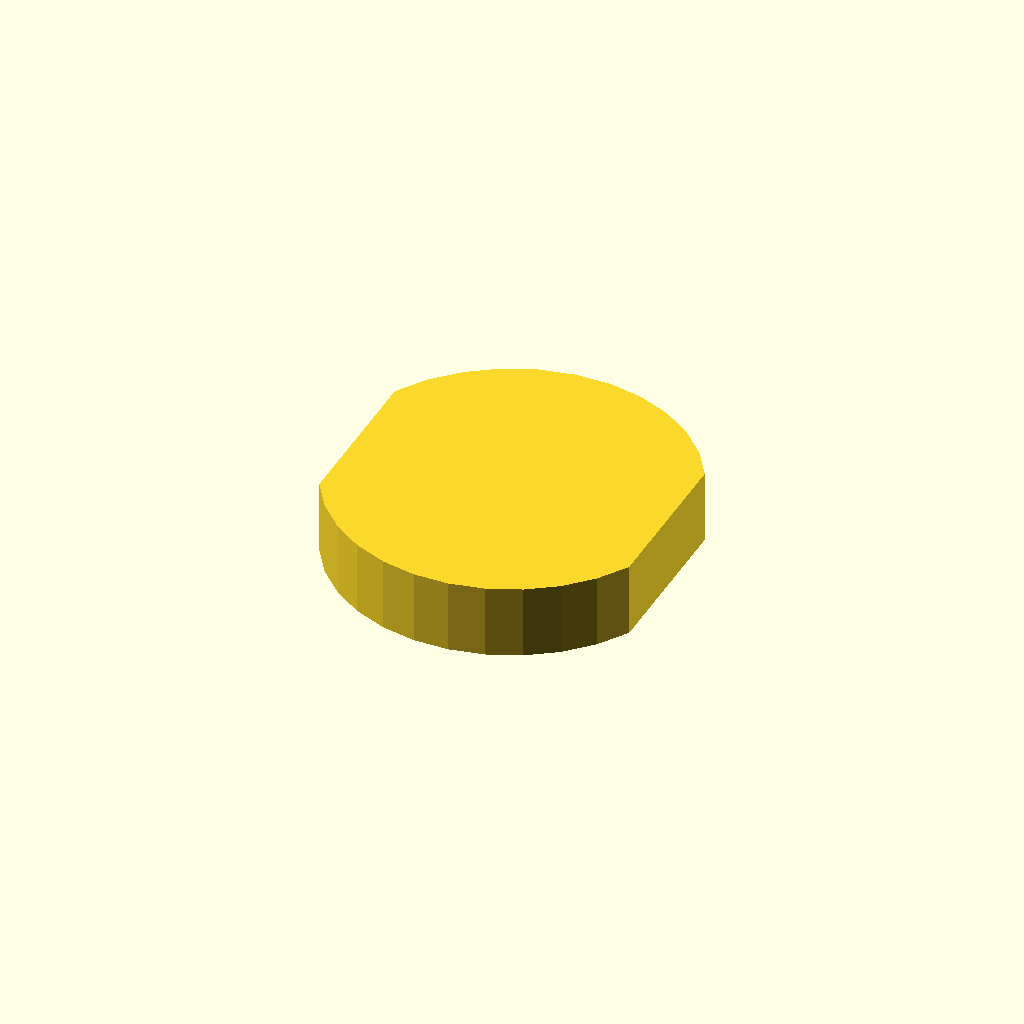
Cell 1: the model at its default parameters.
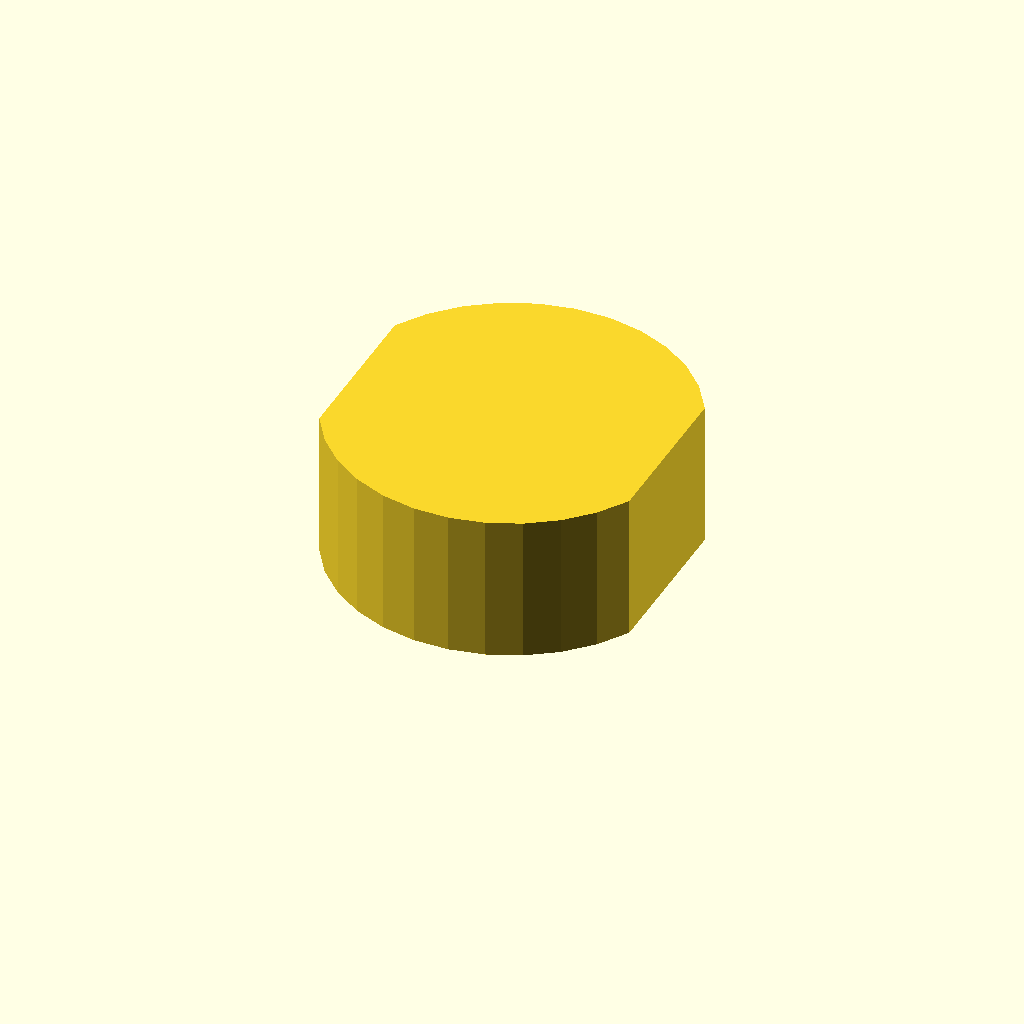
Cell 2: the same model with profile_height = 20.
All cells are drawn from one camera (rotation 55°, 0°, 25°, orthographic, colour scheme Cornfield), so only the parameter changes between them.
Source of the model, optional_data/data/sketch1/flatadapters/part_0100.scad:
$fn = 32;

// ----------------------------------------------------------------------
// Flat adaptor: double_d, 10 mm thick
// ----------------------------------------------------------------------

// --- parameters (mm) ---
profile_height = 10;      // extrusion height
profile_points = 24;      // points of the closed outline

profile = [[42.542, 34.997], [39.939, 38.965], [36.607, 42.344], [32.674, 45], [28.296, 46.831], [23.644, 47.765], [18.898, 47.765], [14.246, 46.831], [9.868, 45], [5.935, 42.344], [2.603, 38.965], [0, 34.997], [0, 12.767], [2.603, 8.799], [5.935, 5.421], [9.868, 2.765], [14.246, 0.934], [18.898, 0], [23.644, 0], [28.296, 0.934], [32.674, 2.765], [36.607, 5.421], [39.939, 8.799], [42.542, 12.767]];  // single closed polygon, 24 points, counter clockwise

// --- the one profile operation ---
linear_extrude(height = profile_height) polygon(points = profile);
Parameter table extracted from the source (name, type, default, range or options):
profile_height: number, default 10
profile_points: number, default 24
